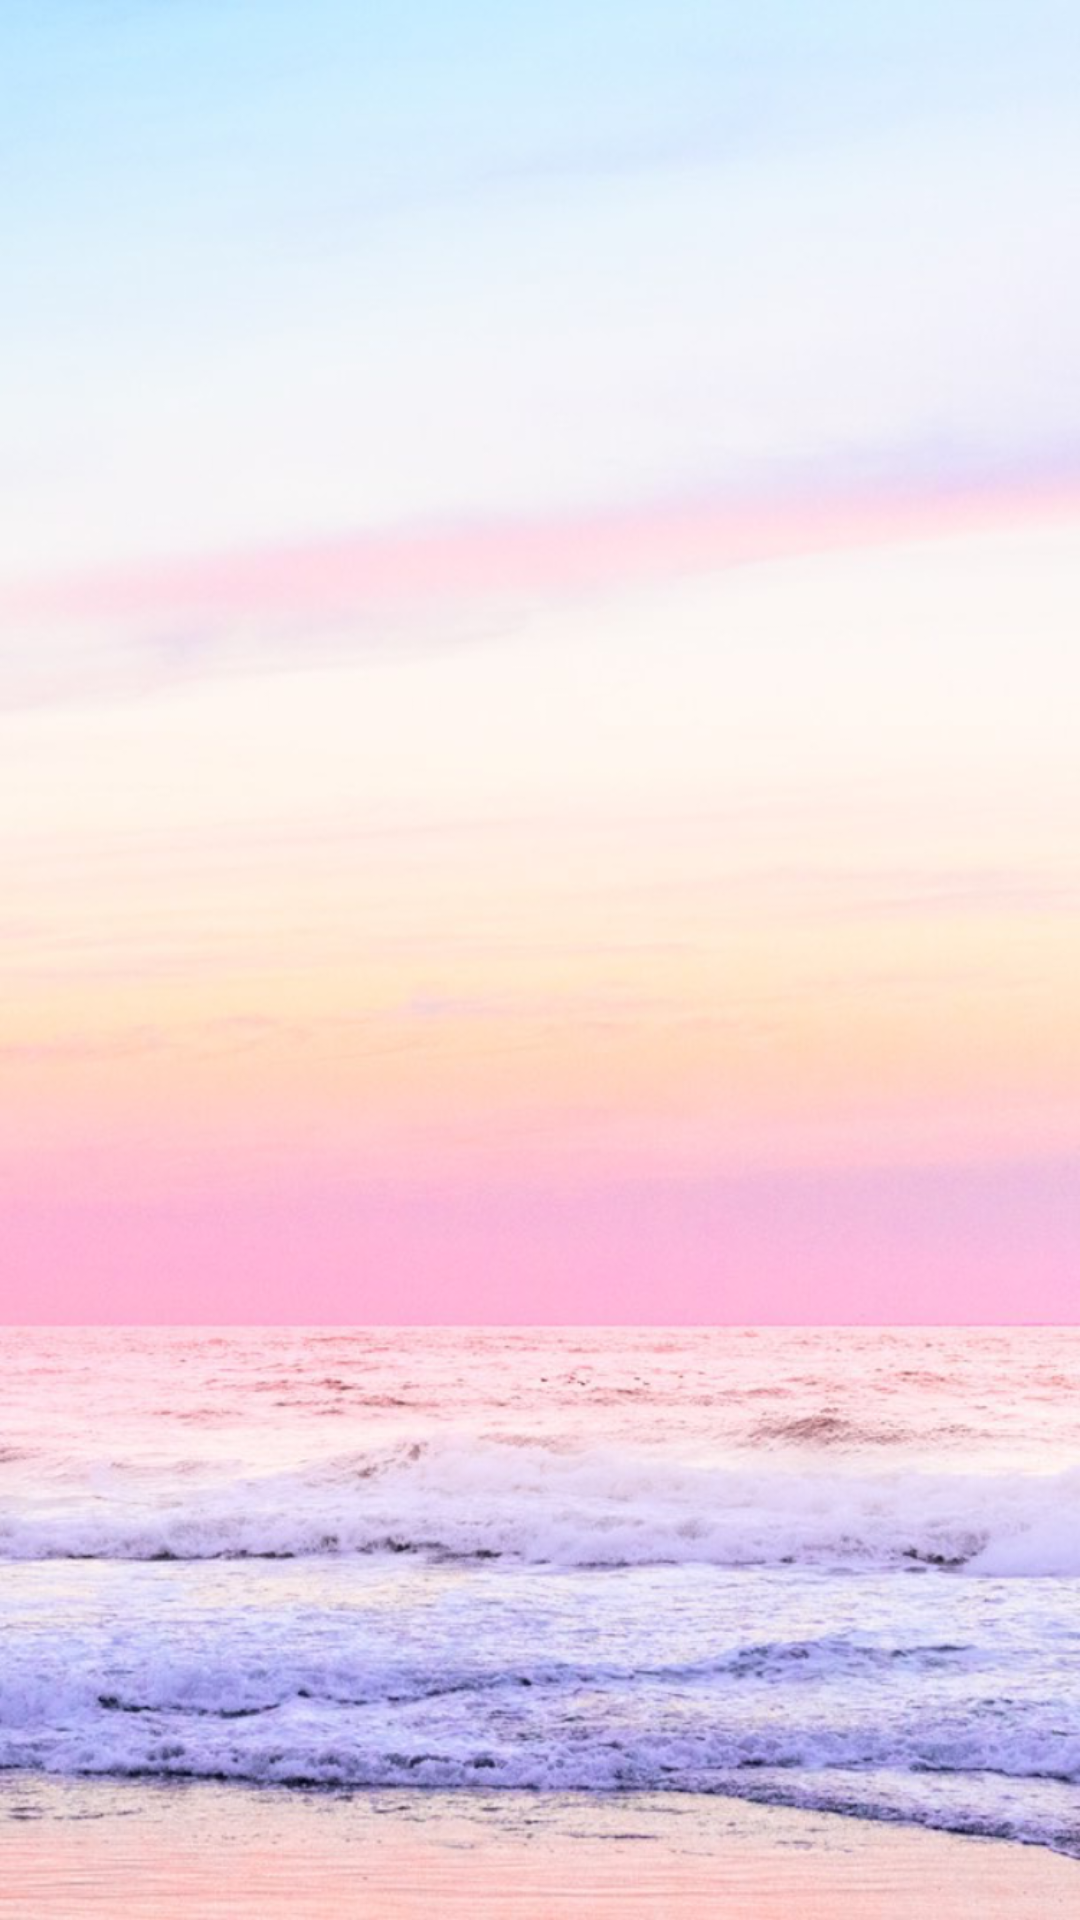

The Android layout XML behind this screen, and the referenced resources:
<!-- AndroidManifest.xml: application theme AppTheme -->
<!-- res/layout/activity_movies.xml -->
<?xml version="1.0" encoding="utf-8"?>

<androidx.constraintlayout.widget.ConstraintLayout xmlns:android="http://schemas.android.com/apk/res/android"
    xmlns:app="http://schemas.android.com/apk/res-auto"
    xmlns:tools="http://schemas.android.com/tools"
    android:layout_width="match_parent"
    android:layout_height="match_parent"
    android:background="@drawable/back"
    tools:context=".ActivityMovies">

    <ExpandableListView
        android:id="@+id/expListViewMov"
        android:layout_width="match_parent"
        android:layout_height="wrap_content" >
    </ExpandableListView>
</androidx.constraintlayout.widget.ConstraintLayout>
<!-- resources referenced by this layout -->
<resources>
  <!-- drawable back: png bitmap (drawable, 615754 bytes) -->
  <style name="AppTheme" parent="Theme.AppCompat.Light.DarkActionBar">
          
          <item name="colorPrimary">#8AD8FC</item>
          <item name="colorPrimaryDark">#59CAFD</item>
          <item name="colorAccent">@color/colorAccent</item>
          <item name="font">@font/galpon</item>
          <item name="android:textViewStyle">@style/GalponTextViewStyle</item>
          <item name="buttonStyle">@style/GalponButtonStyle</item>
      </style>
  <color name="colorAccent">#D81B60</color>
  <style name="GalponTextViewStyle" parent="android:Widget.TextView">
          <item name="fontFamily">@font/galpon</item>
      </style>
  <style name="GalponButtonStyle" parent="android:Widget.Holo.Button">
          <item name="fontFamily">@font/galpon</item>
      </style>
</resources>
